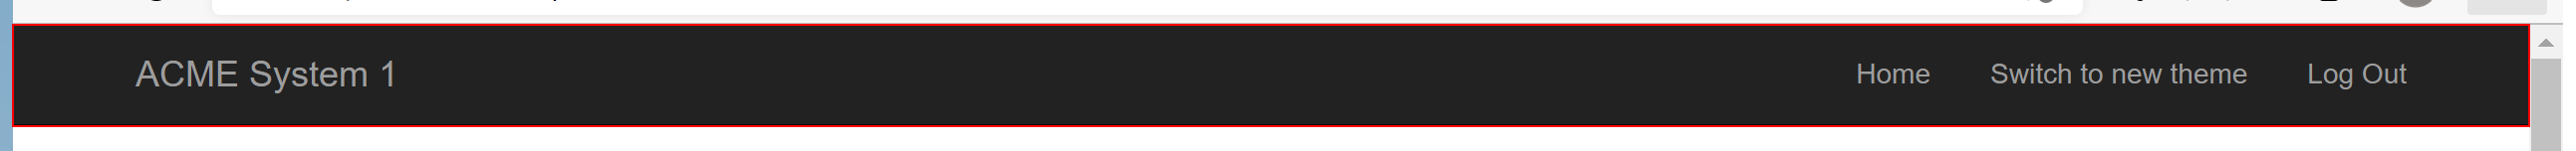
Task: Robotic Enterprise Framework
Workflow: System1_Login

Step 1: find the nav in window 'ACME System 1 - Dashboard' (msedge.exe)
